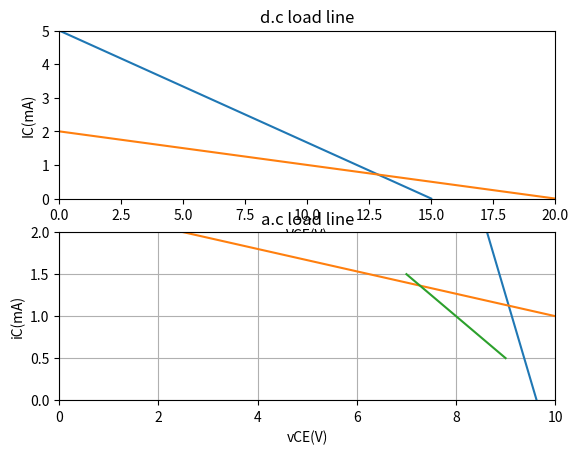

Python code for this plot:
from math import pi
#Variable declaration
f_min=2.0;                            #Minimum frequency of operation of amplifier, kHz
f_max=10.0;                           #Maximum frequency of operation of amplifier, kHz
RE=560.0;                             #Emitter resistor, тДж

#Calculations
#X_CE(Emitter capacitor's capacitive reactance)
#X_CE=1/(2*pi*f_min*CE)=RE/10
#From the above equation.
CE=1/(2*pi*f_min*1000*(RE/10));              #Emitter capacitor, F,

CE=CE*10**6;                                 #Emitter capacitor, ЁЭЬЗF


#Results
print('The value of the emitter capacitor = %.2f ЁЭЬЗF'%(CE));

get_ipython().run_line_magic('matplotlib', 'inline')
import matplotlib.pyplot as plt


#Variable declaration
VCC=15.0;                         #Collector supply voltage in V
VBE=0.7;                          #Base-emitter voltage, V
R1=10.0;                          #Resistor R1, kтДж
R2=5.0;                           #Resistor R2, kтДж
RC=1.0;                           #Collector resistor, kтДж
RE=2.0;                           #Emitter resistor, kтДж
RL=1.0;                           #Load resistor, kтДж


#Calculation
#(i)
#For d.c load line, from the equation: VCE=VCC-IC*(RC+RE),
#VCE is maximum when IC=0 and IC is maximum when VCE=0.
VCE_max=VCC;                                        #Maximum collector-emitter voltage, V
IC_max=VCC/(RC+RE);                                 #Maximum collector current, mA


#plot
VCE_plot=[i for i in range(0,(int)(VCC+1))];          #Plot variable for V_CE
IC_plot=[((VCC-i)/(RC+RE)) for i in (VCE_plot[:])];      #Plot variable for I_C

plt.subplot(211)
plt.xlim(0,20)
plt.ylim(0,6)
plt.plot(VCE_plot,IC_plot);
plt.xlabel("VCE(V)");
plt.ylabel("IC(mA)");
plt.title("d.c load line");



#(ii)
#For operating point:
#Assuming VCC drops almost completely across R1 and R2,
V2=VCC*R2/(R1+R2);                                  #Voltage across resistor R2, V
IE=(V2-VBE)/RE;                                     #Emitter current, mA
IC=IE;                                              #Collector current, mA
VCE=VCC-IC*(RC+RE);                                 #Collector-emitter voltage , V

print("The operating point: VCE=%.2fV and IC=%.2fmA."%(VCE,IC));


#(iii)
#For a.c load line
RAC=(RC*RL)/(RC+RL);                                #a.c load, kтДж
VCE_ac_max=VCE+IC*RAC;                              #Maximum collector-emitter voltage, V
IC_ac_max=IC+VCE/RAC;                               #Maximum collector current, mA
print("Maximum v_CE=%.2fV and maximum i_C=%.2fmA"%(VCE_ac_max,IC_ac_max));

#plot
vCE_plot=[0,VCE_ac_max];          #Plot variable for V_CE
iC_plot=[IC_ac_max,0];      #Plot variable for I_C

plt.subplot(212)
plt.xlim(0,10)
plt.ylim(0,20)
plt.plot(vCE_plot,iC_plot);
plt.xlabel("vCE(V)");
plt.ylabel("iC(mA)");
plt.title("a.c load line");

get_ipython().run_line_magic('matplotlib', 'inline')
import matplotlib.pyplot as p

#Variable declaration
RC=10;                          #Collector resistor, kтДж
RL=30;                          #Load resistor, kтДж
VCC=20;                         #Collector supply voltage, V
IC=1;                           #Collector current, mA
VCE=10;                         #Collector-emitter voltage, V


#Calculations
#For d.c load line:
#From the equation: VCE=VCC-IC*(RC+RE),
#When VCE=0, IC is  maximum.
#Emitter resistor is neglected, assuming it as negligible
IC_max=VCC/RC;                      #Maximum collector current, mA

#And, when IC=0, VCE is maximum
VCE_max=VCC;                        #Maximum collector-emitter voltage, V

#plot
p.subplot(211)
p.xlim(0,20)
p.ylim(0,5)
VCE_plot=[0,VCE_max];          #Plot variable for V_CE
IC_plot=[IC_max,0];            #Plot variable for I_C

p.plot(VCE_plot,IC_plot);
p.xlabel("VCE(V)");
p.ylabel("IC(mA)");
p.title("d.c load line");


#For a.c load line:
RAC=(RC*RL)/(RC+RL);                #a.c Load resistor, kтДж

VCE_ac_max=VCE+IC*RAC;                 #Maximum collector-emitter voltage, V
IC_ac_max=IC+ VCE/RAC;                #Maximum collector current, mA

#plot
p.subplot(212)
p.xlim([0,25])
p.ylim([0,5])
vCE_plot=[0,VCE_ac_max];          #Plot variable for V_CE
iC_plot=[IC_ac_max,0];      #Plot variable for I_C

p.plot(vCE_plot,iC_plot);
p.xlabel("vCE(V)");
p.ylabel("iC(mA)");
p.title("a.c load line");

get_ipython().run_line_magic('matplotlib', 'inline')
import matplotlib.pyplot as p

#Variabe declaration
VCE_Q=8.0;           #Q-point collector emitter voltage, V
IC_Q=1;               #Q-point collector current, mA
ic_positive_peak=1.5;        #Collector current at positive peak of signal, mA
ic_negative_peak=0.5;         #Collector current at negative peak of signal, mA
vce_positive_peak=7;          #Collector emitter voltage at positive peak of signal, V
vce_negative_peak=9;          #Collector emitter voltage at negative peak of signal, V

#Plot
vce_plot=[vce_positive_peak,vce_negative_peak];    #Plot variable of vce
ic_plot=[ic_positive_peak,ic_negative_peak];    #Plot variable of ic

p.xlim(0,10)
p.ylim(0,2)
p.plot(vce_plot,ic_plot);
p.xlabel("vCE(V)");
p.ylabel("iC(mA)");
p.title("a.c load line");
p.grid();

#Variable declaration
VCC=10.0;                 #Collector supply voltage, V
RC=2.0;                   #Collector resistor, kтДж
Rin=1.0;                  #Input resistance, kтДж
beta=60.0;                #Base current amplification factor
RL=0.5;                   #Load resistor, kтДж


#Calculation
RAC=(RC*RL)/(RC+RL);                #a.c load resistor, kтДж
Av=beta*(RAC/Rin);                  #Voltage gain

#Results
print("Voltage gain= %d."%Av);


#Variable declaration
V_in=1.0;                      #Input voltage , mV
RC=10.0;                      #Collector resistor, kтДж
Rin=2.5;                      #Input resistance, kтДж
beta=100.0;                   #Base current amplification factor
RL=10.0;                      #Load resistor, kтДж

#Calculations
RAC=(RC*RL)/(RC+RL);                #Effective load, kтДж
Av=beta*(RAC/Rin);                  #Voltage gain

V_out=V_in*Av;                      #Output voltage, V

#Results
print("Output voltage= %dmV."%V_out);

#Variable declaration
change_in_IB=10.0;                    #Change in base current, ЁЭЬЗA
change_in_IC=1.0;                     #Change in collector current, mA
change_in_VBE=0.02;                   #Change in Base-emitter voltage, V
RC=5.0;                               #Collector resistor, kтДж
RL=10.0;                              #Emitter resistor, kтДж

#Calculations
#(i)
beta=(change_in_IC*1000)/change_in_IB;         #Base current amplification factor

#(ii)
Rin=(change_in_VBE/change_in_IB)*1000;         #Input impedance, kтДж

#(iii)
RAC=round((RC*RL)/(RC+RL),1);                            #a.c load, kтДж

#(iv)
Av=beta*RAC/Rin;                                #Voltage gain

#(v)
Ap=beta*Av;                                     #Power gain


#Results
print("Beta= %d."%beta);
print("Input impedance=%d kтДж."%Rin);
print("a.c load=%.1f kтДж."%RAC);
print("Voltage gain= %d."%Av);
print("Power gain=%d."%Ap);

#Variable declaration
beta=50.0;                      #Base current amplification factor
RC=3.0;                         #Collector resistor,kтДж
RL=6.0;                         #Load resistor, kтДж
Rin=0.5;                        #Input impedance, kтДж
Vin=1;                          #Input voltage,  mV

#Calculation
RAC=(RC*RL)/(RC+RL);            #a.c load, kтДж
Av=beta*RAC/Rin;                #Voltage gain
Vout=Vin*Av;                    #Output voltage, V

#Results
print("Output voltage=%dmV"%Vout);

#Variable declaration
VT=6.0;                   #Collector potential, V
R1=1.0;                   #Resistor R1, kтДж
R2=2.0;                   #Resistor R2, kтДж
VB_found=4.0;             #Measured base voltage, V

#Calculations
VB=(VT*R1)/(R1+R2);                     #Theoretical base voltage, V

if(VB_found==VB):
    print("The circuit is operating properly.");
else:
    print("The circuit is not operating properly.");

#Variable declaration
VCC=10.0;                   #Collector supply voltage, V
R1=40.0;                    #Resistor R1, kтДж
R2=10.0;                    #Resistor R2, kтДж
RC=6.0;                     #Collector resistor, kтДж
RE=2.0;                     #Emitter resistor, kтДж
beta=80;                    #Base current amplification factor
VBE=0.7;                    #Base emitter voltage, V

#Calculations
V2=(VCC*R2)/(R1+R2);            #Voltage across resistor R2, V
VE=V2-VBE;                      #Emitter voltage, V
IE=VE/RE;                       #Emitter current,  mA
re=25/IE;                       #a.c emitter resistance, тДж


#Results
print("a.c emitter resistance= %.2f тДж."%re);


#Variable declaration
VCC=20.0;                     #Collector supply voltage, V
VBE=0.7;                      #Base-emitter voltage, V
R1=150.0;                     #Resistor R1, kтДж
R2=20.0                       #Resistor R2, kтДж
RC=12.0;                      #Collector resistor, kтДж
RE=2.2;                       #Emitter resistor, kтДж


#Calculations
V2=round(VCC*R2/(R1+R2),2);                  #Voltage across R2, V
VE=round(V2-VBE,2);                          #Voltage across emitter resistor, V
IE=round(VE/RE,2);                           #Emitter current, mA
re=round(25/IE,1);                           #a.c emitter resistance, тДж


#(i)
#CE(emitter capacitor) connected in the circuit:
Av=(RC*1000)/re;                                   #Voltage gain for emitter capacitor connected.

print("(i)Voltage gain= %d."%Av);

#(ii)
#CE(emitter capacitor) removed from the circuit:
Av=(RC*1000)/(re+RE*1000);                          #Voltage gain for emitter capacitor removed.

print("(ii)Voltage gain= %.2f."%Av);

#Note: The answer in the text book has been approximated to 5.38 but it's actually coming 5.37.

#Variable declaration
RC=6.0;                       #Collector resistor, kтДж
RL=12.0;                      #Load resistor, kтДж
re=33.3;                      #a.c emitter resistance, тДж


#Calculations
RAC=RC*RL/(RC+RL);              #a.c effective load, kтДж
Av=RAC*1000/re;                 #Voltage gain

#Result
print("Voltage gain= %d."%Av);

#Variable declaration
VCC=9.0;                      #Collector supply voltage, V
VBE=0.7;                      #Base-emitter voltage, V
R1=240.0;                     #Resistor R1, kтДж
R2=30.0                       #Resistor R2, kтДж
RC=20.0;                      #Collector resistor, kтДж
RE=3.0;                       #Emitter resistor, kтДж


#Calculations
#(i)
V2=round(VCC*R2/(R1+R2),1);                  #Voltage across R2, V
VE=round(V2-VBE,1);                          #Voltage across emitter resistor, V
IE=round(VE/RE,1);                           #Emitter current, mA
re=25/IE;                                    #a.c emitter resistance, тДж

#(ii)
Av=RC*1000/re;                                   #Voltage gain

#(iii)
V_C_in=V2;                                  #d.c voltage across input capacitor, V
V_C_E=VE;                                   #d.c vooltage across emitter capacitor, V



#Results
print("(i) a.c emitter resistance=%d тДж."%re);
print("(ii) Voltage gain =%d."%Av);
print("(iii) d.c voltage across input capacitor= %dV and emitter capacitor=%.1fV."%(V_C_in,V_C_E));

#Variable declaration
VCC=15.0;                      #Collector supply voltage, V
VBE=0.7;                      #Base-emitter voltage, V
R1=40.0;                     #Resistor R1, kтДж
R2=10.0                       #Resistor R2, kтДж
RC=2.0;                      #Collector resistor, kтДж
RE=1.0;                       #Emitter resistor, kтДж
RL=1.0;                       #Load resistor, kтДж
beta=100;                     #Base current amplification factor

#Calculation
#(i) D.C bias levels
V2=VCC*R2/(R1+R2);                  #Voltage across R2, V
VE=round(V2-VBE,1);                 #Voltage across emitter resistor, V
IE=round(VE/RE,1);                  #Emitter current, mA
IC=IE;                              #Collector current, mA
IB=IC/beta;                         #Base  current, mA
VC=VCC-IC*RC;                       #Collector voltage, V
print("(i) D.C bias levels: V2=%dV, VE=%.1fV, IE=%.1fmA, IC=%.1fmA, IB=%.3fmA and VC=%.1fV."%(V2,VE,IE,IC,IB,VC));


#(ii)
Cin_V=V2;                            #Voltage across Cin capacitor, V
CE_V=VE;                             #Voltage across CE capacitor, V 
CC_V=VC;                             #Voltage across CC capacitor, V
print("(ii) D.c voltage across: Cin=%dV and CE=%.1fV and CC=%.1fV."%(Cin_V,CE_V,CC_V));

#(iii)
re=round(25/IE,1);                           #a.c emitter resistance, тДж
print("(iii) a.c emitter resistance=%.1fтДж."%re);


#(iv)
RAC=round(RC*RL/(RC+RL),3);                #Total a.c collector resistance, kтДж
Av=RAC/(re/1000);                        #Voltage gain
print("(iv) Voltage gain=%.1f."%Av);

#(v)
print("(v) VC>VE. Therefore, the transistor is in active state." );

#Variable declaration
Av=132.0;                   #Voltage gain
beta=200.0;                 #Base current amplification factor
P_in=60.0;                     #Input power, ЁЭЬЗW


#Calculations
Ap=beta*Av;                          #Power gain
P_out=Ap*(P_in/10**6);                #Output power, W


#Results
print("The power gain = %d and output power = %.3fW."%(Ap,P_out));

#Variable declaration
IB=200.0;                       #Base current, microampere
IE=10.0;                        #Emitter current, mA
R1=27.0;                      #Resistor R1, kilo ohm
R2=13.0                       #Resistor R2, kilo ohm
RC=4.7;                       #Collector resistor, kilo ohm
RE=2.2;                       #Emitter resistor, kilo ohm


#Calculations
#(i)
IC=IE-(IB/1000);                              #Collector current, mA
beta=IC/(IB/1000);                            #Current gain

print("(i) Current gain=%d"%beta);

#(ii)
#a.c emitter resistance is neglected, voltage gain=(collector resistor)/(emitter resistor)
Av=RC/RE;                           #Voltage gain

print("(ii) Voltage gain=%.2f"%Av);

#(iii)
Ap=round(beta*Av,0);                         #Power gain

#Results
print("(iii) Power gain=%d."%Ap);

#Variable declaration
VCC=30.0;                     #Collector supply voltage, V
VBE=0.7;                      #Base emitter voltage, V
R1=45.0;                      #Resistor R1, kтДж
R2=15.0                       #Resistor R2, kтДж
RC=10.0;                      #Collector resistor,kтДж
RE=7.5;                       #Emitter resistor, kтДж
beta=200.0;                   #Base current amplification factor

#Calculations
V2=round(VCC*R2/(R1+R2),1);                  #Voltage across R2, V (Voltage divider rule)
VE=V2;                                       #Voltage across emitter resistor(base-emitter voltage is neglected), V
IE=VE/RE;                                    #Emitter current, mA (OHM's LAW)
re=25/IE;                                    #a.c emitter resistance, ohm
Zin_base=(beta*re)/1000;                     #input impedance of transistor base,kтДж
R1_R2=(R1*R2)/(R1+R2);                       #Parallel resistance between R1 and R2, kтДж
Zin=((R1_R2)*Zin_base)/(R1_R2+Zin_base);     #Input impedance of the amplifier circuit, kтДж


#Result
print("The input impedance of the amplifier circuit= %.2f kтДж."%Zin);       

#Note: The input impedance of the amplifier circuit is approximated as 3.45 kтДж in the text book, but actually it's 3.46 kтДж.

#Variable declaration
VCC=10.0;                           #Collector supply voltage, V.
RC=1.5;                             #Collector resistor, kтДж.
R1=18.0;                            #Resistor R1, kтДж.
R2=4.7;                             #Resistor R2, kтДж.
RE1=300.0;                          #Emitter resistor 1, тДж.
RE2=900.0;                          #Emitter resistor 2, тДж.
VBE=0.7;                            #Base-emitter voltage, V.
beta=150.0;                         #Base current amplification factor.


#Calculations
V2=round(VCC*R2/(R1+R2),1);                      #d.c voltage across R2, V. (Voltage divider rule)
VE=round(V2-VBE,1);                              #d.c voltage across RE, V.
IE=round((VE/(RE1+RE2))*1000,2);                 #d.c emitter current, mA.(OHM'S LAW)
re=round(25/IE,1);                               #a.c emitter resistance, тДж.
Av=RC*1000/(re+RE1);                             #Voltage gain
Zin_base=(beta*(re+RE1))/1000;                   #Input impedance of transistor base, kтДж.


#Results
print("The voltage gain of the swamped amplifier= %.2f."%Av);
print("Input impedance of transistor base of the swamped amplifier= %.2f kтДж."%Zin_base);

#Note:In the textbook Av is approximated to 4.66and Zin_base to 48.22 kilo ohm, but the actual answers come as 4.67 and 48.21 kilo ohm.

#Variable declaration
RC=1.5;                             #Collector resistor, kтДж.
RE1=300.0;                          #Emitter resistor 1, тДж.
re=21.5;                            #a.c emitter resistance, тДж.

#Calculations
Av=round(RC*1000/(re+RE1),2);                     #Voltage gain.
Av_1=round(RC*1000/(2*re+RE1),2);                 #Voltage gain when re doubles.
change_in_gain=round(Av-Av_1,2);                      #Change in voltage gain.
change_percentage=change_in_gain*100/Av;               #Change percentage


#Results
if(change_in_gain>0):
    print("The percentage change from the original value= %.2f%%(decrease)"%change_percentage);
else:
    print("The percentage change from the original value= %.2f%%(increase)"%change_percentage);


#Note: The percentage has been approximated in the text book as 6.22%, but the answer comes as 6.42%.

#Variable declaration
VCC=10.0;                     #Collector supply voltage, V
VBE=0.7;                      #Base emitter voltage, V
R1=10.0;                      #Resistor R1, kilo ohm
R2=2.2;                       #Resistor R2, kilo ohm
RC=4.0;                       #Collector resistor, kilo ohm
RE=1.1;                       #Emitter resistor, kilo ohm
beta=200.0;                   #Base current amplification factor
RE1=210.0;                    #Emitter resistor 1 of swamped amplifier, ohm.
RE2=900.0;                    #Emitter resistor 2 of swamped amplifier, ohm.


#Calculations
V2=round(VCC*R2/(R1+R2),1);                      #d.c voltage across R2, V. (Voltage divider rule)
VE=round(V2-VBE,1);                              #d.c voltage across RE, V.
IE=(VE/RE);                                      #d.c emitter current, mA.(OHM'S LAW)
re=25/IE;                                        #a.c emitter resistance, ohm.


#(i) Zin_base:
Zin_base_standard=(beta*re)/1000;                      #input impedance of transistor base for standard amplifier , kilo ohm.
Zin_base_swamped=(beta*(re+RE1))/1000;                 #input impedance of transistor base for swamped amplifier, kilo ohm.


#(ii) Zin:
#input impedance for standard amplifier circuit
Zin_standard=(((R1*R2)/(R1+R2))*Zin_base_standard)/(Zin_base_standard +((R1*R2)/(R1+R2)));    #kilo ohm

#input impedance for standard amplifier circuit
Zin_swamped=(((R1*R2)/(R1+R2))*Zin_base_swamped)/(Zin_base_swamped +((R1*R2)/(R1+R2)));       #kilo ohm


#Results
print("(i) input impedance of transistor base for standard amplifier= %d kilo ohm"%Zin_base_standard);
print("    input impedance of transistor base for swamped amplifier= %d kilo ohm"%Zin_base_swamped);
print("(ii) input impedance for standard amplifier= %.2f kilo ohm"%Zin_standard);
print("     input impedance for swamped amplifier= %.2f kilo ohm"%Zin_swamped);




#Variable declaration
RC=4.0;                     #Collector resistor, kilo ohm
re=25.0;                    #a.c emitter resistance, ohm (calculated in example 10.23)
RE_1=210.0;                  #Emitter resistor 1 of swamped amplifier,ohm

#Calculation
Av_standard=(RC*1000)/re;                       #Voltage gain of standard common emitter amplifier
Av_swamped=(RC*1000)/(re+RE_1);                 #Voltage gain of swamped amplifier

#Results
print("The voltage gain of standard amplifier=%d."%Av_standard);
print("The voltage gain of swamped amplifier=%d."%Av_swamped);

#Variable declaration
A_0=1000.0;                  #Open circuit voltage gain
R_in=2.0;                    #Input resistance, kilo ohm
R_out=1.0;                   #Output resistance, ohm
RL=4;                        #Load resistor across the output, ohm
I_2=0.5;                     #Output signal current, A.


#Calculations
#Since A_0*(I_1*R_in) = I_2*(R_out+RL)
I_1=I_2*(R_out+RL)/(A_0*(R_in*1000));           #Input current, A
V_1=I_1*(R_in*1000);                            #Input signal voltage, V
V_1=V_1*1000;                                   #Input signal voltage, mV

print("The required input signal voltage =%.1fmV"%V_1);

#Variable declaration
A_0=1000.0;                     #Open circuit voltage gain
R_in=7.0;                       #Input resistance, kilo ohm
R_out=15.0;                     #Output resistance, ohm
RL=35.0;                        #Load resistor across the output, ohm
R_s=3.0;                        #Internal resistance, kilo ohm
E_s=10.0;                       #Input signal voltage, mV.

#Calculations
#(i)
I_1=E_s*(10**-3)/(R_s*1000+R_in*1000);                  #Input current, A
V_1=I_1*(R_in*1000);                                    #Voltage across input resistance, V

#Since, A_v=V_2/V_1 = A_0*RL/(R_out+RL)
A_v=A_0*RL/(R_out+RL);                                 #Voltage gain
V_2=A_v*V_1;                                            #Outout voltage, V


#(ii)
P_2=V_2**2/RL;                              #Output power, W
P_1=V_1**2/(R_in*1000);                            #Input power, W
A_p=round(P_2/P_1,-6);                                #Power gain


#Result
print("The magnitude of output voltage = %.1fV"%V_2);
print("The power gain =%de-06."%(A_p/10**6));

#Variable declaration
A_v=80.0;                   #Voltage gain
V_2=1.0;                    #Output voltage, V
A_i=120.0;                  #Current gain
RL=2;                       #Load resistor, kilo ohm

#Calculation
V_1=(V_2/A_v)*1000;                #Input signal voltage, mV

#Since, A_i=A0*R_in/(R_out+RL) and A_v=A0*RL/(R_out+RL)
#So, A_v/A_i=RL/R_in
R_in=RL*A_i/A_v;                #Input resistance, kilo ohm
I_1=V_1/R_in;                   #Input current,  ╬╝A
A_p=A_i*A_v;                    #Power gain

#Results
print("Necessary input signal voltage= %.1fmV"%V_1);
print("Input signal current =%.2f  ╬╝A"%I_1);
print("Power gain = %d."%A_p);



